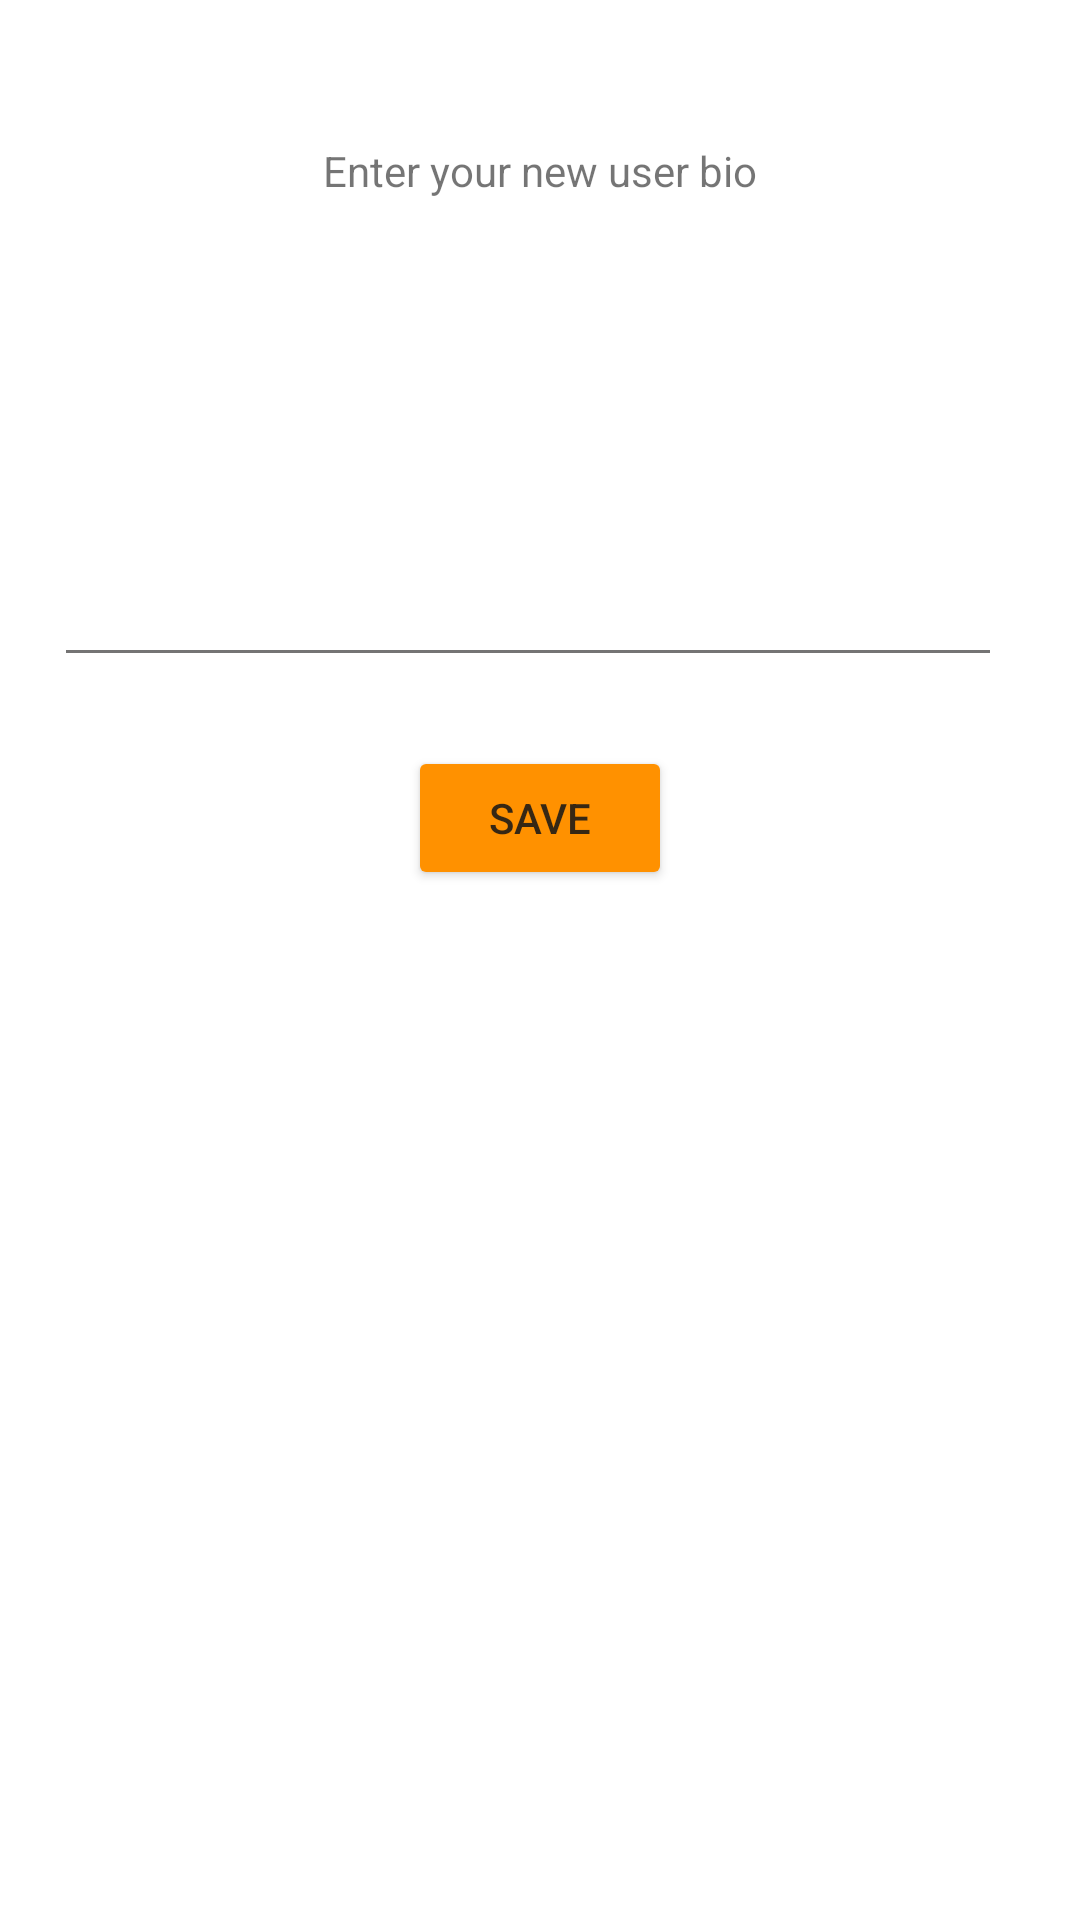

This screen was rendered from an Android layout file. Write that file and the resources it references.
<!-- AndroidManifest.xml: application theme AppTheme -->
<!-- res/layout/activity_edit_description.xml -->
<?xml version="1.0" encoding="utf-8"?>
<android.support.constraint.ConstraintLayout xmlns:android="http://schemas.android.com/apk/res/android"
    xmlns:app="http://schemas.android.com/apk/res-auto"
    xmlns:tools="http://schemas.android.com/tools"
    android:layout_width="match_parent"
    android:layout_height="match_parent"
    tools:context=".EditDescriptionActivity">

    <TextView
        android:id="@+id/textView"
        android:layout_width="wrap_content"
        android:layout_height="wrap_content"
        android:layout_marginEnd="8dp"
        android:layout_marginLeft="8dp"
        android:layout_marginRight="8dp"
        android:layout_marginStart="8dp"
        android:layout_marginTop="32dp"
        android:text="Enter your new user bio"
        app:layout_constraintBottom_toTopOf="@+id/editTextDescription"
        app:layout_constraintEnd_toEndOf="parent"
        app:layout_constraintHorizontal_bias="0.5"
        app:layout_constraintStart_toStartOf="parent"
        app:layout_constraintTop_toTopOf="parent" />

    <EditText
        android:id="@+id/editTextDescription"
        android:layout_width="0dp"
        android:layout_height="120dp"
        android:layout_marginEnd="8dp"
        android:layout_marginRight="8dp"
        android:layout_marginTop="24dp"
        android:ems="10"
        android:gravity="top"
        android:inputType="textMultiLine"
        android:isScrollContainer="true"
        android:textSize="14sp"
        app:layout_constraintBottom_toTopOf="@+id/saveBtn"
        app:layout_constraintEnd_toStartOf="@+id/guideline5"
        app:layout_constraintHorizontal_bias="0.5"
        app:layout_constraintStart_toStartOf="@+id/guideline4"
        app:layout_constraintTop_toBottomOf="@+id/textView" />

    <Button
        android:id="@+id/saveBtn"
        android:layout_width="wrap_content"
        android:layout_height="wrap_content"
        android:layout_marginBottom="8dp"
        android:layout_marginEnd="8dp"
        android:layout_marginLeft="8dp"
        android:layout_marginRight="8dp"
        android:layout_marginStart="8dp"
        android:layout_marginTop="8dp"
        android:text="Save"
        app:layout_constraintBottom_toTopOf="@+id/guideline6"
        app:layout_constraintEnd_toEndOf="parent"
        app:layout_constraintHorizontal_bias="0.5"
        app:layout_constraintStart_toStartOf="parent"
        app:layout_constraintTop_toBottomOf="@+id/editTextDescription"
        app:layout_constraintVertical_bias="0.05" />

    <android.support.constraint.Guideline
        android:id="@+id/guideline4"
        android:layout_width="wrap_content"
        android:layout_height="wrap_content"
        android:orientation="vertical"
        app:layout_constraintGuide_begin="20dp"
        app:layout_constraintGuide_percent="0.05" />

    <android.support.constraint.Guideline
        android:id="@+id/guideline5"
        android:layout_width="wrap_content"
        android:layout_height="wrap_content"
        android:orientation="vertical"
        app:layout_constraintGuide_begin="20dp"
        app:layout_constraintGuide_percent="0.95" />

    <android.support.constraint.Guideline
        android:id="@+id/guideline6"
        android:layout_width="wrap_content"
        android:layout_height="wrap_content"
        android:orientation="horizontal"
        app:layout_constraintGuide_begin="20dp"
        app:layout_constraintGuide_percent="0.5" />
</android.support.constraint.ConstraintLayout>
<!-- resources referenced by this layout -->
<resources>
  <style name="AppTheme" parent="Theme.AppCompat.Light.DarkActionBar">
          
          <item name="colorPrimary">@color/colorPrimary</item>
          <item name="colorPrimaryDark">@color/colorPrimaryDark</item>
          <item name="colorAccent">@color/colorAccent</item>
          <item name="android:colorForeground">@color/foreground_material_light</item>
          <item name="android:colorBackground">@color/background_material_light</item>
          <item name="colorButtonNormal">@color/colorAccent</item>
      </style>
  <color name="colorPrimary">#ff9800</color>
  <color name="colorPrimaryDark">#ef6c00</color>
  <color name="colorAccent">#ff9100</color>
  <color name="foreground_material_light">#181717</color>
  <color name="background_material_light">#ffffff</color>
  &gt;&gt;&gt;&gt;&gt;&gt;&gt; alternateEventInfoFragmentLayout
</resources>
